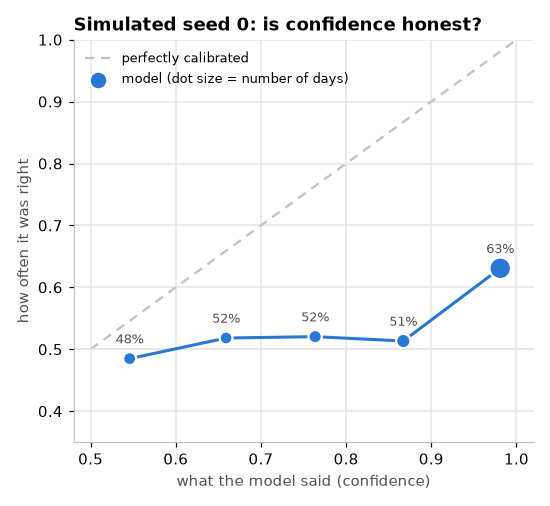

Values plotted in this chart, from the file beside it:
bin, stated_confidence, actual_accuracy, n_days
(0.499, 0.6], 0.5459, 0.4848, 198
(0.6, 0.7], 0.6591, 0.5181, 193
(0.7, 0.8], 0.7636, 0.5204, 221
(0.8, 0.9], 0.8671, 0.5133, 300
(0.9, 1.0], 0.9809, 0.6308, 975
